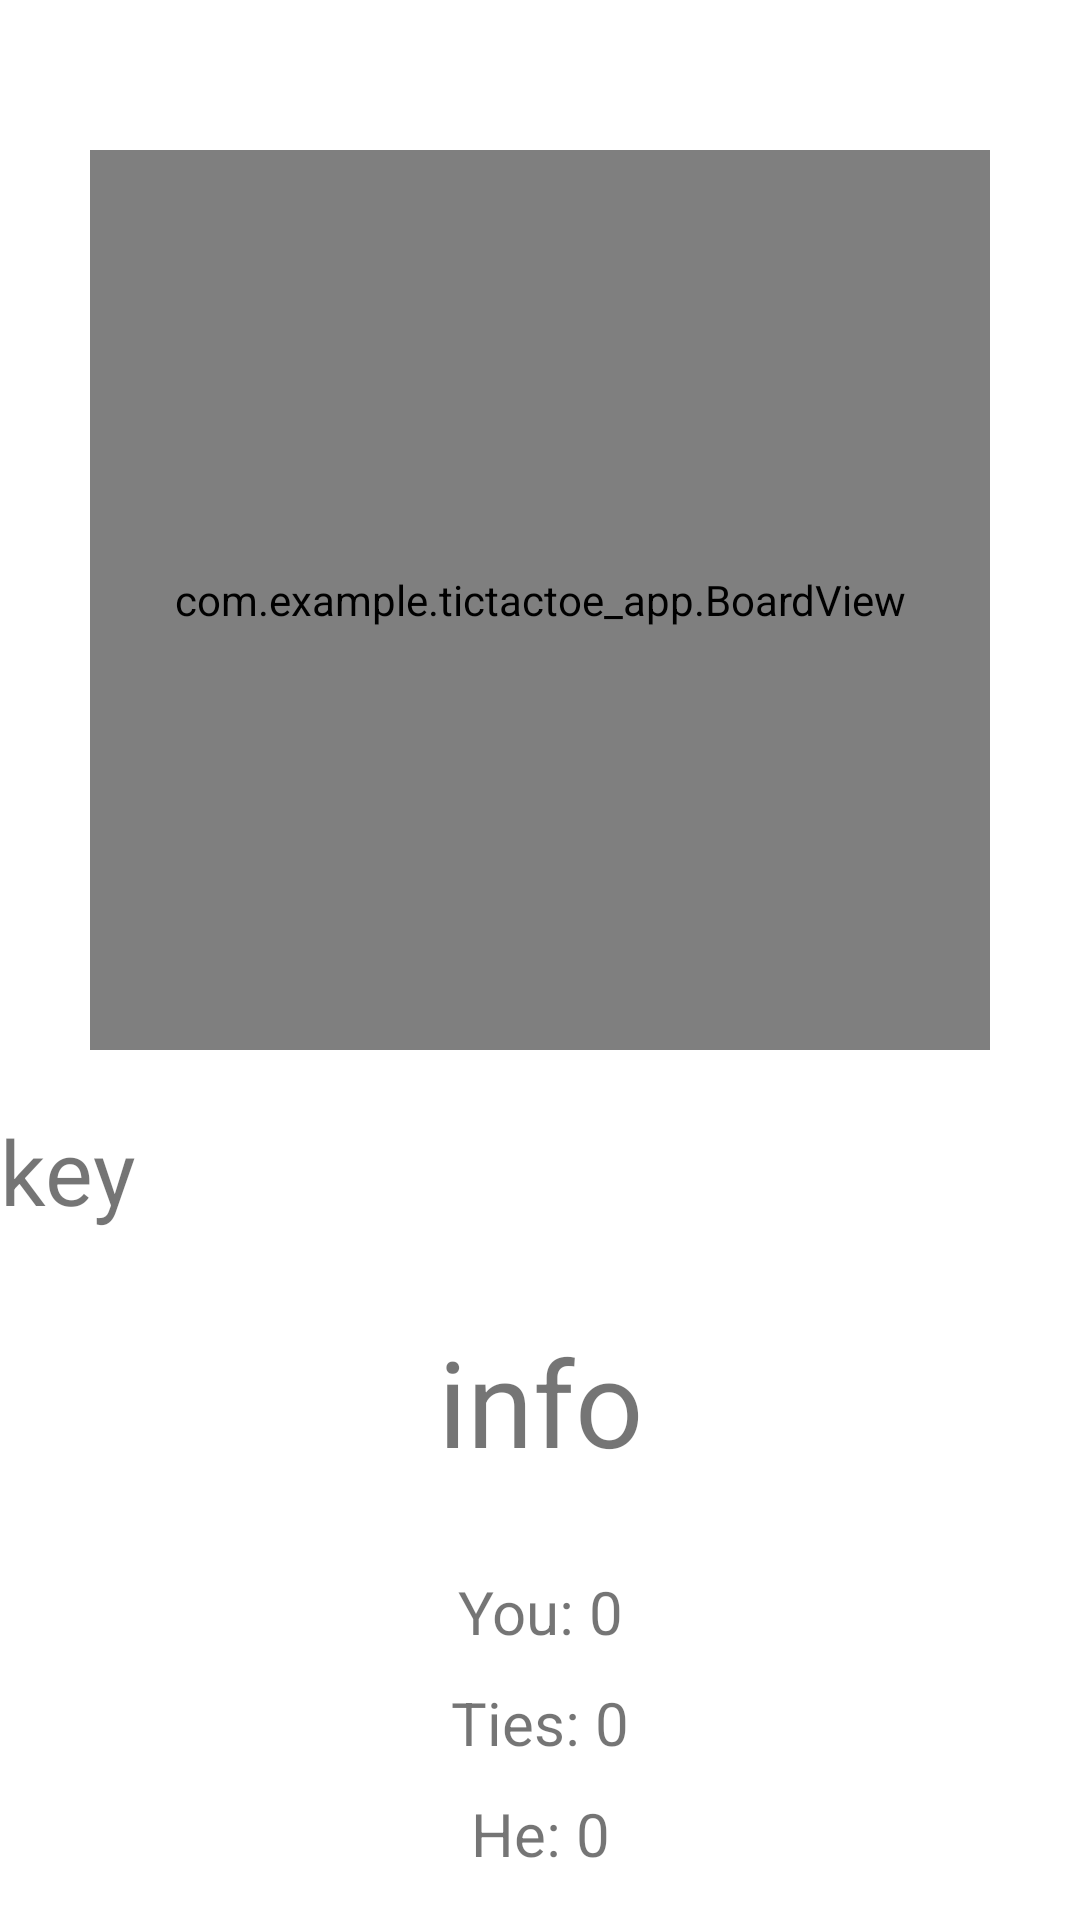

Here is an Android app screen rendered from its layout file. Give the layout XML and the strings, colors and styles it references.
<!-- AndroidManifest.xml: application theme Theme.TicTacToe_App -->
<!-- res/layout/activity_multi_player_online.xml -->
<?xml version="1.0" encoding="utf-8"?>
<LinearLayout xmlns:android="http://schemas.android.com/apk/res/android"
    android:orientation="vertical"
    android:layout_width="fill_parent"
    android:layout_height="fill_parent"
    android:gravity="center_horizontal">

    <com.example.tictactoe_app.BoardView
        android:id="@+id/board"
        android:layout_width="300dp"
        android:layout_height="300dp"
        android:layout_marginTop="50dp"/>

    <TextView
        android:id="@+id/tester"
        android:layout_width="match_parent"
        android:layout_height="wrap_content"
        android:layout_marginTop="20dp"
        android:textSize="30dp"
        android:text="key"
        />

    <TextView
        android:id="@+id/information"
        android:layout_width="fill_parent"
        android:layout_height="wrap_content"
        android:layout_marginTop="30dp"
        android:gravity="center_horizontal"
        android:text="info"
        android:textSize="40dp" />

    <TextView
        android:id="@+id/you"
        android:layout_width="fill_parent"
        android:layout_height="wrap_content"
        android:layout_marginTop="30dp"
        android:gravity="center_horizontal"
        android:text="You: 0"
        android:textSize="20dp"/>

    <TextView
        android:id="@+id/ties"
        android:layout_width="fill_parent"
        android:layout_height="wrap_content"
        android:layout_marginTop="10dp"
        android:gravity="center_horizontal"
        android:text="Ties: 0"
        android:textSize="20dp"/>

    <TextView
        android:id="@+id/he"
        android:layout_width="fill_parent"
        android:layout_height="wrap_content"
        android:layout_marginTop="10dp"
        android:gravity="center_horizontal"
        android:text="He: 0"
        android:textSize="20dp"/>

</LinearLayout>
<!-- resources referenced by this layout -->
<resources>
  <style name="Theme.TicTacToe_App" parent="Theme.MaterialComponents.DayNight.DarkActionBar">
          
          <item name="colorPrimary">@color/purple_500</item>
          <item name="colorPrimaryVariant">@color/purple_700</item>
          <item name="colorOnPrimary">@color/white</item>
          
          <item name="colorSecondary">@color/teal_200</item>
          <item name="colorSecondaryVariant">@color/teal_700</item>
          <item name="colorOnSecondary">@color/black</item>
          
          <item name="android:statusBarColor" tools:targetApi="l">?attr/colorPrimaryVariant</item>
          
      </style>
  <!-- not gathered from this repository: default colours our renderer supplied (Android Studio template values) -->
  <color name="purple_500">#FF6200EE</color>
  <color name="purple_700">#FF3700B3</color>
  <color name="teal_200">#FF03DAC5</color>
  <color name="teal_700">#FF018786</color>
  <color name="black">#FF000000</color>
  <color name="white">#FFFFFFFF</color>
</resources>
